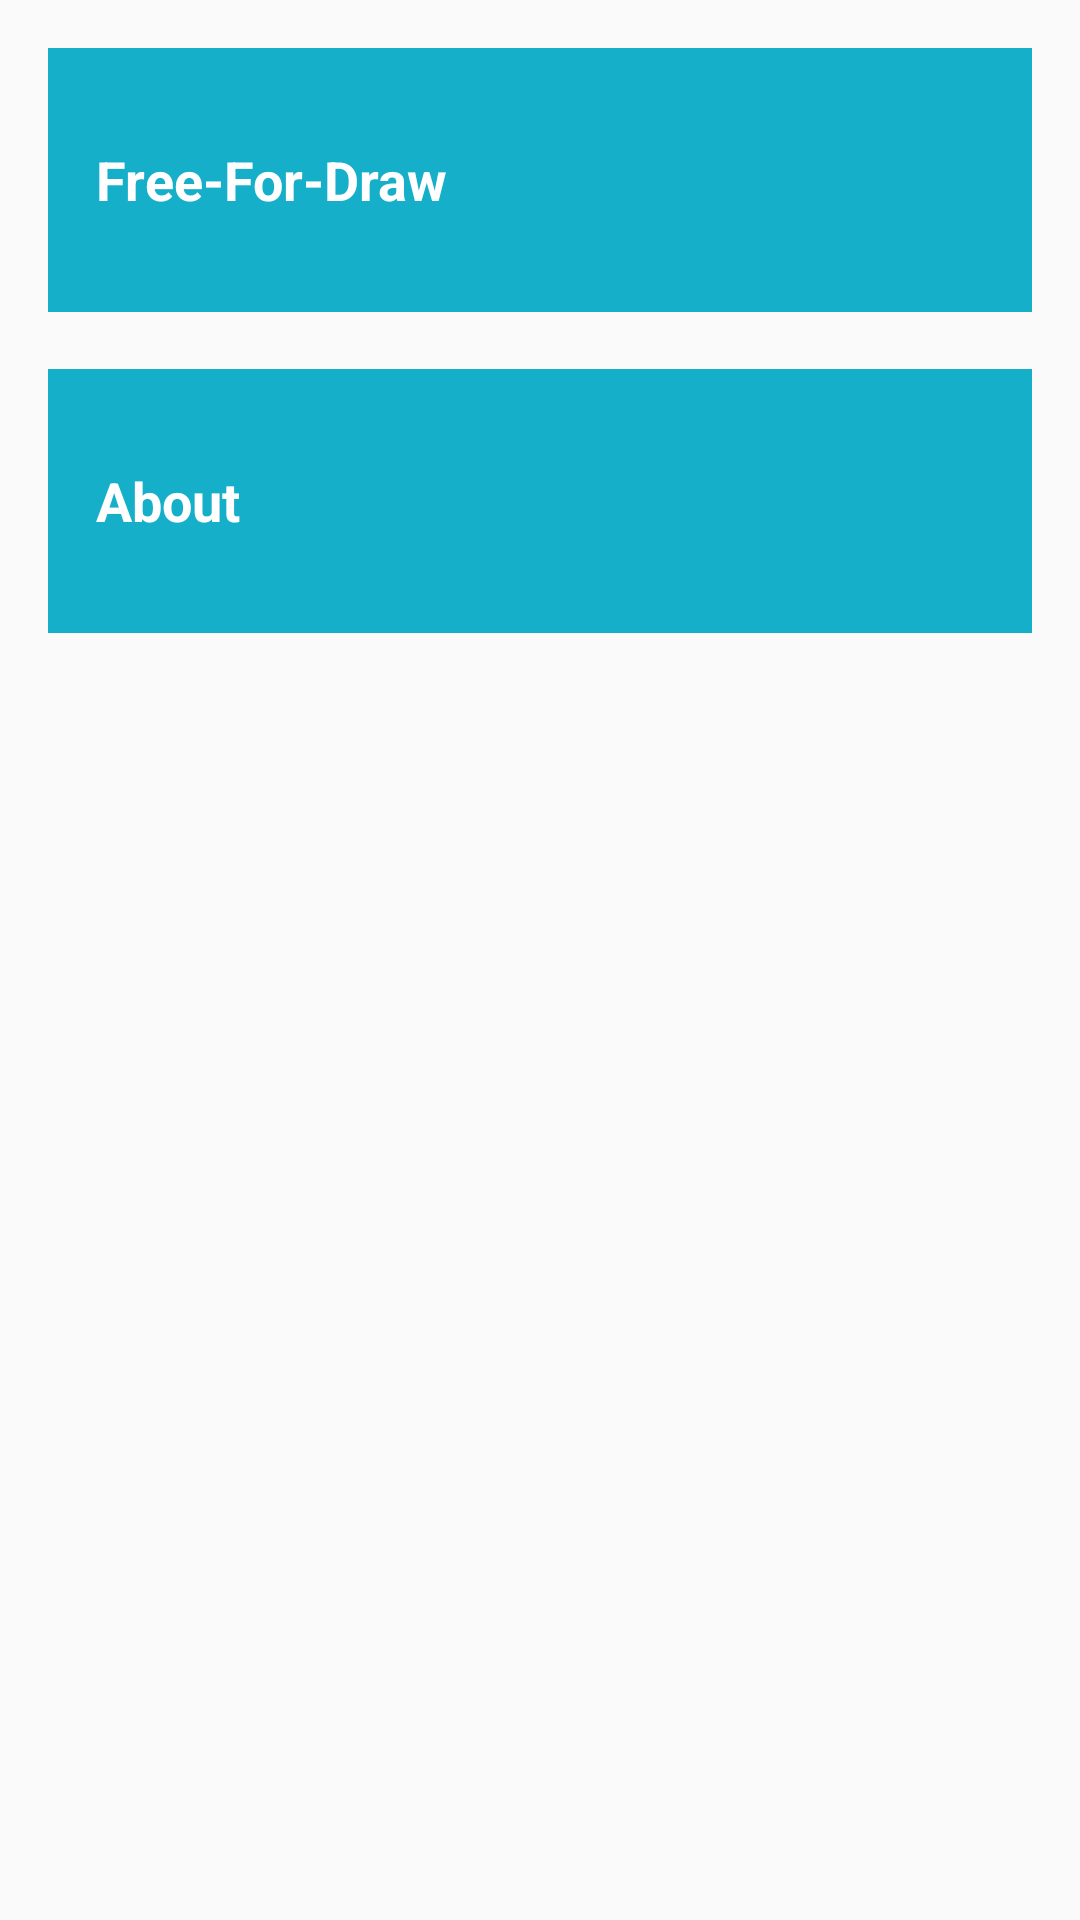

Android layout source for this screen:
<!-- AndroidManifest.xml: application theme AppTheme -->
<!-- res/layout/activity_main.xml -->
<?xml version="1.0" encoding="utf-8"?>
<LinearLayout xmlns:android="http://schemas.android.com/apk/res/android"
    xmlns:tools="http://schemas.android.com/tools"
    android:layout_width="match_parent"
    android:layout_height="match_parent"
    android:paddingBottom="@dimen/activity_vertical_margin"
    android:paddingLeft="@dimen/activity_horizontal_margin"
    android:paddingRight="@dimen/activity_horizontal_margin"
    android:paddingTop="@dimen/activity_vertical_margin"
    android:orientation="vertical"
    tools:context="com.jaeyang.imaginecanvas.MainActivity">

    <TextView
        android:id="@+id/free_draw"
        style="@style/CategoryStyle"
        android:background="@color/category_drawing"
        android:text="@string/category_phrases"
        android:onClick="freeDrawClicked"/>
    <TextView
        android:layout_width="wrap_content"
        android:layout_height="wrap_content" />
    <TextView
        android:id="@+id/about"
        style="@style/CategoryStyle"
        android:background="@color/category_drawing"
        android:text="About"
        android:onClick="aboutClicked"/>

</LinearLayout>
<!-- resources referenced by this layout -->
<resources>
  <color name="category_drawing">#16AFCA</color>
  <dimen name="activity_horizontal_margin">16dp</dimen>
  <dimen name="activity_vertical_margin">16dp</dimen>
  <string name="category_phrases">Free-For-Draw</string>
  <style name="CategoryStyle">
          <item name="android:layout_width">match_parent</item>
          <item name="android:layout_height">@dimen/list_item_height</item>
          <item name="android:gravity">center_vertical</item>
          <item name="android:padding">16dp</item>
          <item name="android:textColor">@android:color/white</item>
          <item name="android:textStyle">bold</item>
          <item name="android:textAppearance">?android:textAppearanceMedium</item>
      </style>
  <style name="AppTheme" parent="Theme.AppCompat.Light.DarkActionBar">
          
          <item name="colorPrimary">@color/colorPrimary</item>
          <item name="colorPrimaryDark">@color/colorPrimaryDark</item>
          <item name="colorAccent">@color/colorAccent</item>
      </style>
  <dimen name="list_item_height">88dp</dimen>
  <color name="colorPrimary">#3F51B5</color>
  <color name="colorPrimaryDark">#303F9F</color>
  <color name="colorAccent">#FF4081</color>
</resources>
